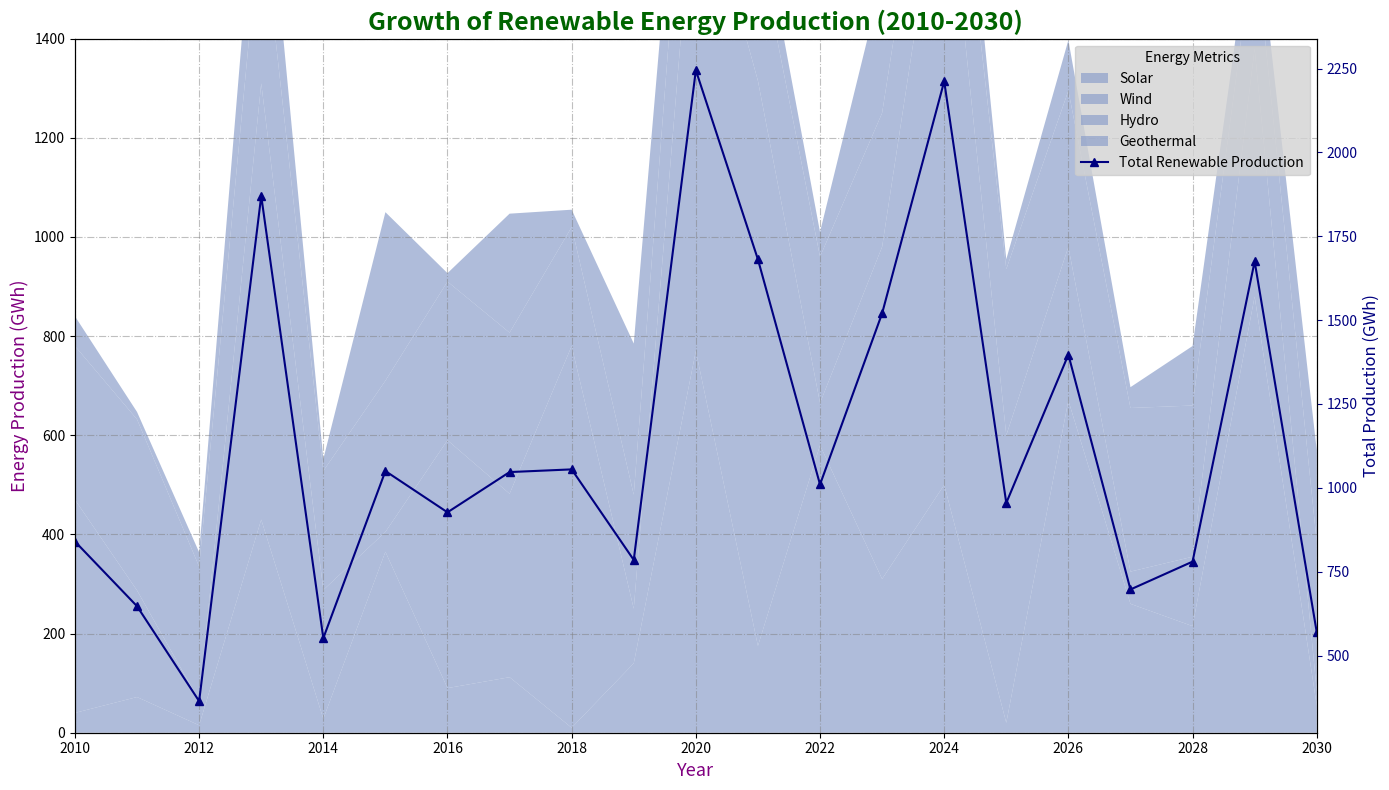

This figure's Python source:
import matplotlib.pyplot as plt
import numpy as np

years = np.arange(2010, 2031)

# Shuffling the energy data manually to introduce randomness
solar_energy = [40, 72, 15, 430, 28, 365, 90, 112, 10, 140, 770, 175, 580, 310, 500, 20, 670, 260, 215, 880, 55]
wind_energy = [430, 215, 50, 880, 260, 40, 500, 370, 770, 110, 1000, 1140, 85, 670, 1300, 580, 310, 65, 140, 500, 30]
hydro_energy = [310, 345, 270, 350, 240, 305, 320, 325, 240, 230, 335, 280, 295, 270, 250, 335, 315, 330, 305, 223, 300]
geothermal_energy = [60, 15, 29, 210, 24, 340, 17, 240, 35, 305, 140, 86, 50, 270, 162, 20, 102, 42, 120, 72, 185]

data = np.array([solar_energy, wind_energy, hydro_energy, geothermal_energy])

fig, ax = plt.subplots(figsize=(14, 8))
ax.stackplot(years, data, labels=['Solar', 'Wind', 'Hydro', 'Geothermal'],
             colors=['#8da0cb']*4, alpha=0.7)

ax.set_title('Growth of Renewable Energy Production (2010-2030)', fontsize=18, fontweight='bold', color='darkgreen')
ax.set_xlabel('Year', fontsize=13, color='purple')
ax.set_ylabel('Energy Production (GWh)', fontsize=13, color='purple')

ax.legend(title='Energy Source', loc='lower right', fontsize=11, facecolor='lightgray')

ax.set_xticks(np.arange(2010, 2031, 2))
ax.set_yticks(np.arange(0, 1401, 200))
ax.set_xlim(2010, 2030)
ax.set_ylim(0, 1400)

ax.grid(True, linestyle='-.', alpha=0.5, linewidth=0.8, color='grey')

total_production = np.sum(data, axis=0)
ax2 = ax.twinx()
ax2.plot(years, total_production, marker='^', linestyle='-', color='navy', label='Total Renewable Production')
ax2.set_ylabel('Total Production (GWh)', fontsize=12, color='navy')
ax2.tick_params(axis='y', colors='navy')

lines, labels = ax.get_legend_handles_labels()
lines2, labels2 = ax2.get_legend_handles_labels()
ax.legend(lines + lines2, labels + labels2, loc='upper right', title='Energy Metrics', facecolor='lightgray')

plt.tight_layout()
plt.show()
